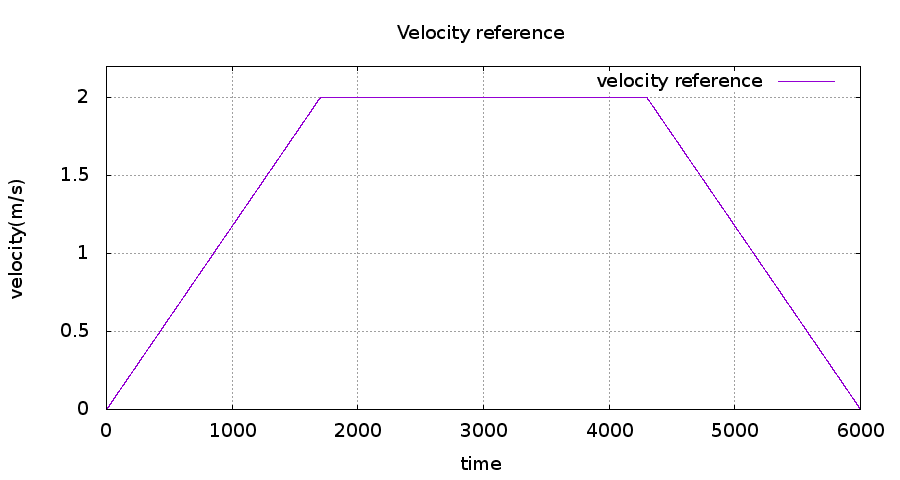

The table this chart was drawn from, first rows:
0.000000, 0.000000, 0.000000, 0.000000, -0.983146, -0.165572
0.000000, 0.000000, 0.000000, 0.000000, -0.9831, -0.1656
0.001186, 0.001103, 0.001851, 0.1103, -0.9665, -0.1854
0.002365, -0.002847, 0.04406, -0.395, -0.9665, -0.1854
0.003542, -0.002847, 0.05465, 0.000000, -0.9665, -0.1854
0.004719, -0.002847, 0.06525, 0.000000, -0.9665, -0.1854
0.005898, -0.002098, 0.06987, 0.07488, -0.9344, -0.1768
0.007073, -0.002098, 0.08044, 0.000000, -0.9344, -0.1768
0.008253, -0.002098, 0.09107, 0.000000, -0.9344, -0.1768
0.009429, -0.002098, 0.1017, 0.000000, -0.9303, -0.07566
0.0106, -0.004770, 0.1336, -0.2672, -0.9303, -0.07566
0.01178, -0.004770, 0.1442, 0.000000, -0.9303, -0.07566
0.01295, -0.004770, 0.1548, 0.000000, -0.9361, 0.01194
0.01413, -0.007683, 0.1887, -0.2913, -0.9361, 0.01194
0.01531, -0.007683, 0.1993, 0.000000, -0.9361, 0.01194
0.01649, -0.007683, 0.2099, 0.000000, -0.9361, 0.01194
0.01767, -0.007942, 0.2226, -0.02585, -0.9774, 0.262
0.01884, -0.007942, 0.2331, 0.000000, -0.9774, 0.262
0.02002, -0.007942, 0.2437, 0.000000, -0.9774, 0.262
0.02119, -0.007942, 0.2543, 0.000000, -1.031, 0.5254
0.02237, -0.003363, 0.2282, 0.4578, -1.031, 0.5254
0.02355, -0.003363, 0.2389, 0.000000, -1.031, 0.5254
0.02473, -0.003363, 0.2495, 0.000000, -1.031, 0.5254
0.02591, 0.004105, 0.2003, 0.7469, -1.063, 0.7259
0.02707, 0.004105, 0.2108, 0.000000, -1.063, 0.7259
0.02843, 0.004105, 0.223, 0.000000, -1.063, 0.7259
0.02943, 0.004105, 0.232, 0.000000, -1.081, 1.018
0.0306, 0.01114, 0.1862, 0.7037, -1.081, 1.018
0.03178, 0.01114, 0.1968, 0.000000, -1.081, 1.018
0.03296, 0.01114, 0.2075, 0.000000, -1.081, 1.018
0.03414, 0.01829, 0.1609, 0.715, -1.054, 1.197
0.03531, 0.01829, 0.1714, 0.000000, -1.054, 1.197
0.03648, 0.01829, 0.182, 0.000000, -1.054, 1.197
0.03766, 0.01829, 0.1926, 0.000000, -1.037, 1.242
0.03884, 0.02583, 0.1429, 0.7538, -1.037, 1.242
0.04002, 0.02583, 0.1535, 0.000000, -1.037, 1.242
0.04119, 0.02583, 0.1641, 0.000000, -1.037, 1.242
0.04238, 0.03559, 0.09675, 0.9756, -1.021, 1.262
0.04355, 0.03559, 0.1072, 0.000000, -1.021, 1.262
0.04472, 0.03559, 0.1178, 0.000000, -1.021, 1.262
0.0459, 0.03559, 0.1284, 0.000000, -1.003, 1.205
0.04708, 0.04451, 0.06763, 0.892, -1.003, 1.205
0.04825, 0.04451, 0.0782, 0.000000, -1.003, 1.205
0.04943, 0.04451, 0.08882, 0.000000, -1.01, 1.138
0.0506, 0.04988, 0.05635, 0.5376, -1.01, 1.138
0.05178, 0.04988, 0.06696, 0.000000, -1.01, 1.138
0.05296, 0.04988, 0.07754, 0.000000, -1.01, 1.138
0.05413, 0.05119, 0.07765, 0.1311, -1.002, 0.9706
0.05531, 0.05119, 0.08822, 0.000000, -1.002, 0.9706
0.05649, 0.05119, 0.09883, 0.000000, -1.002, 0.9706
0.05766, 0.05119, 0.1094, 0.000000, -0.9743, 0.7472
0.05884, 0.05058, 0.1249, -0.06113, -0.9743, 0.7472
0.06001, 0.05058, 0.1354, 0.000000, -0.9743, 0.7472
0.0612, 0.05058, 0.1461, 0.000000, -0.9743, 0.7472
0.06237, 0.04664, 0.1883, -0.3948, -0.9738, 0.6436
0.06354, 0.04664, 0.1988, 0.000000, -0.9738, 0.6436
0.06472, 0.04664, 0.2094, 0.000000, -0.9738, 0.6436
0.0659, 0.04664, 0.22, 0.000000, -0.9711, 0.5979
0.06708, 0.04984, 0.205, 0.3202, -0.9711, 0.5979
0.06825, 0.04984, 0.2156, 0.000000, -0.9711, 0.5979
0.06943, 0.04984, 0.2262, 0.000000, -0.9711, 0.5979
... 6,940 more rows
